The GitHub repository ratanjyoti/bharatanatyam-mudra contains a labelled image folder "train_split" with 50 categories: Alapadmam, Anjali, Aralam, Ardhachandran, Ardhapathaka, Berunda, Bramaram, Chakra, Chandrakala, Chaturam, Garuda, Hamsapaksha, Hamsasyam, Kangulam, Kapith, Kapotham, Karkatta, Kartariswastika, Katakamukha 1, Katakamukha 2, Katakamukha 3, Katakavardhana, Katrimukha, Khatva, Kilaka, Kurma, Matsya, Mayura, Mrigasirsha, Mukulam, Mushti, Nagabandha, Padmakosha, Pasha, Pathaka, Pushpaputa, Sakata, Samputa, Sarpasirsha, Shanka, Shivalinga, Shukatundam, Sikharam, Simhamukham, Suchi, Swastikam, Tamarachudam, Tripathaka, Trishulam, Varaha. Examples follow, each with its label.

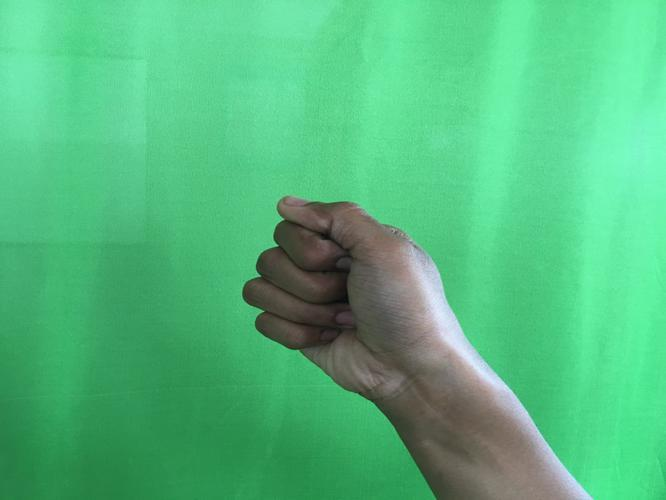
Label: Mushti

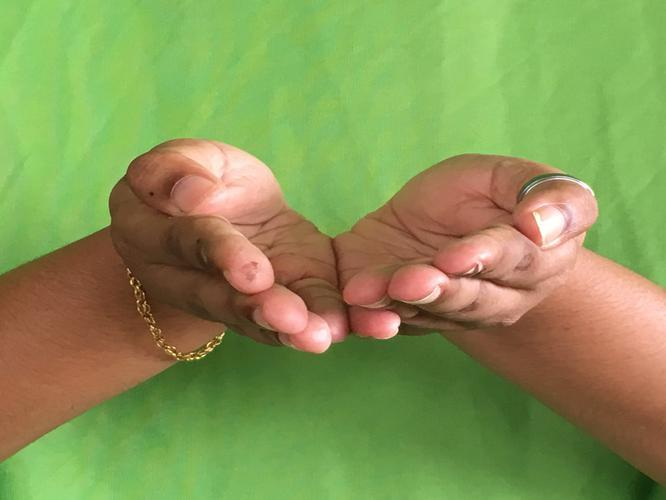
Label: Pushpaputa

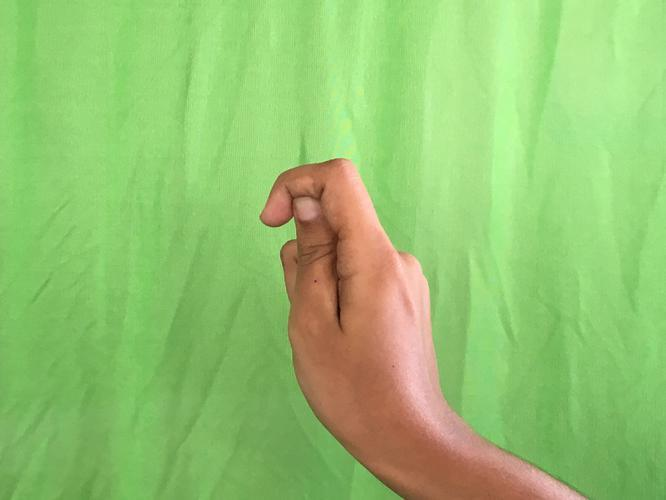
Label: Kapith

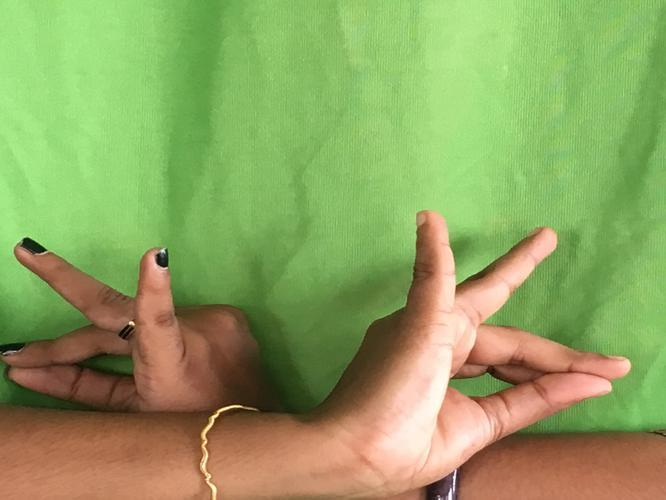
Label: Katakavardhana

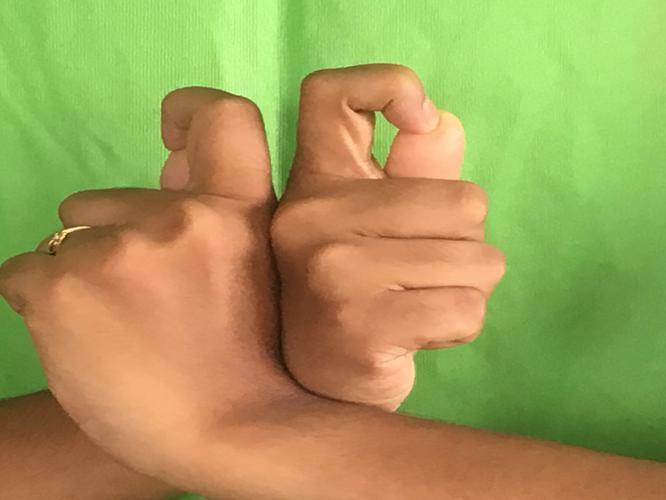
Label: Berunda

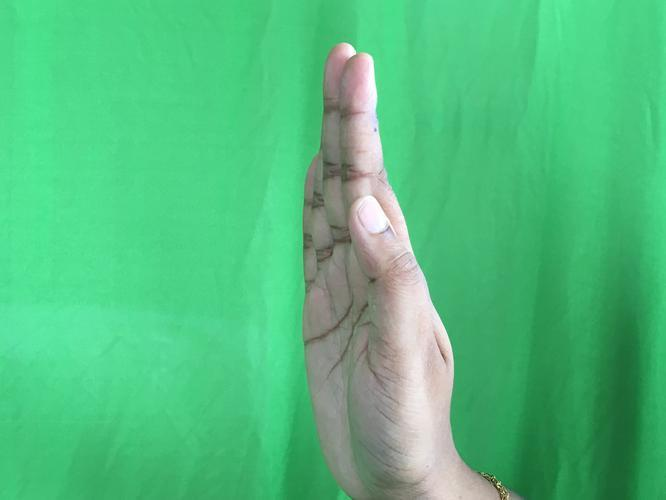
Label: Pathaka
